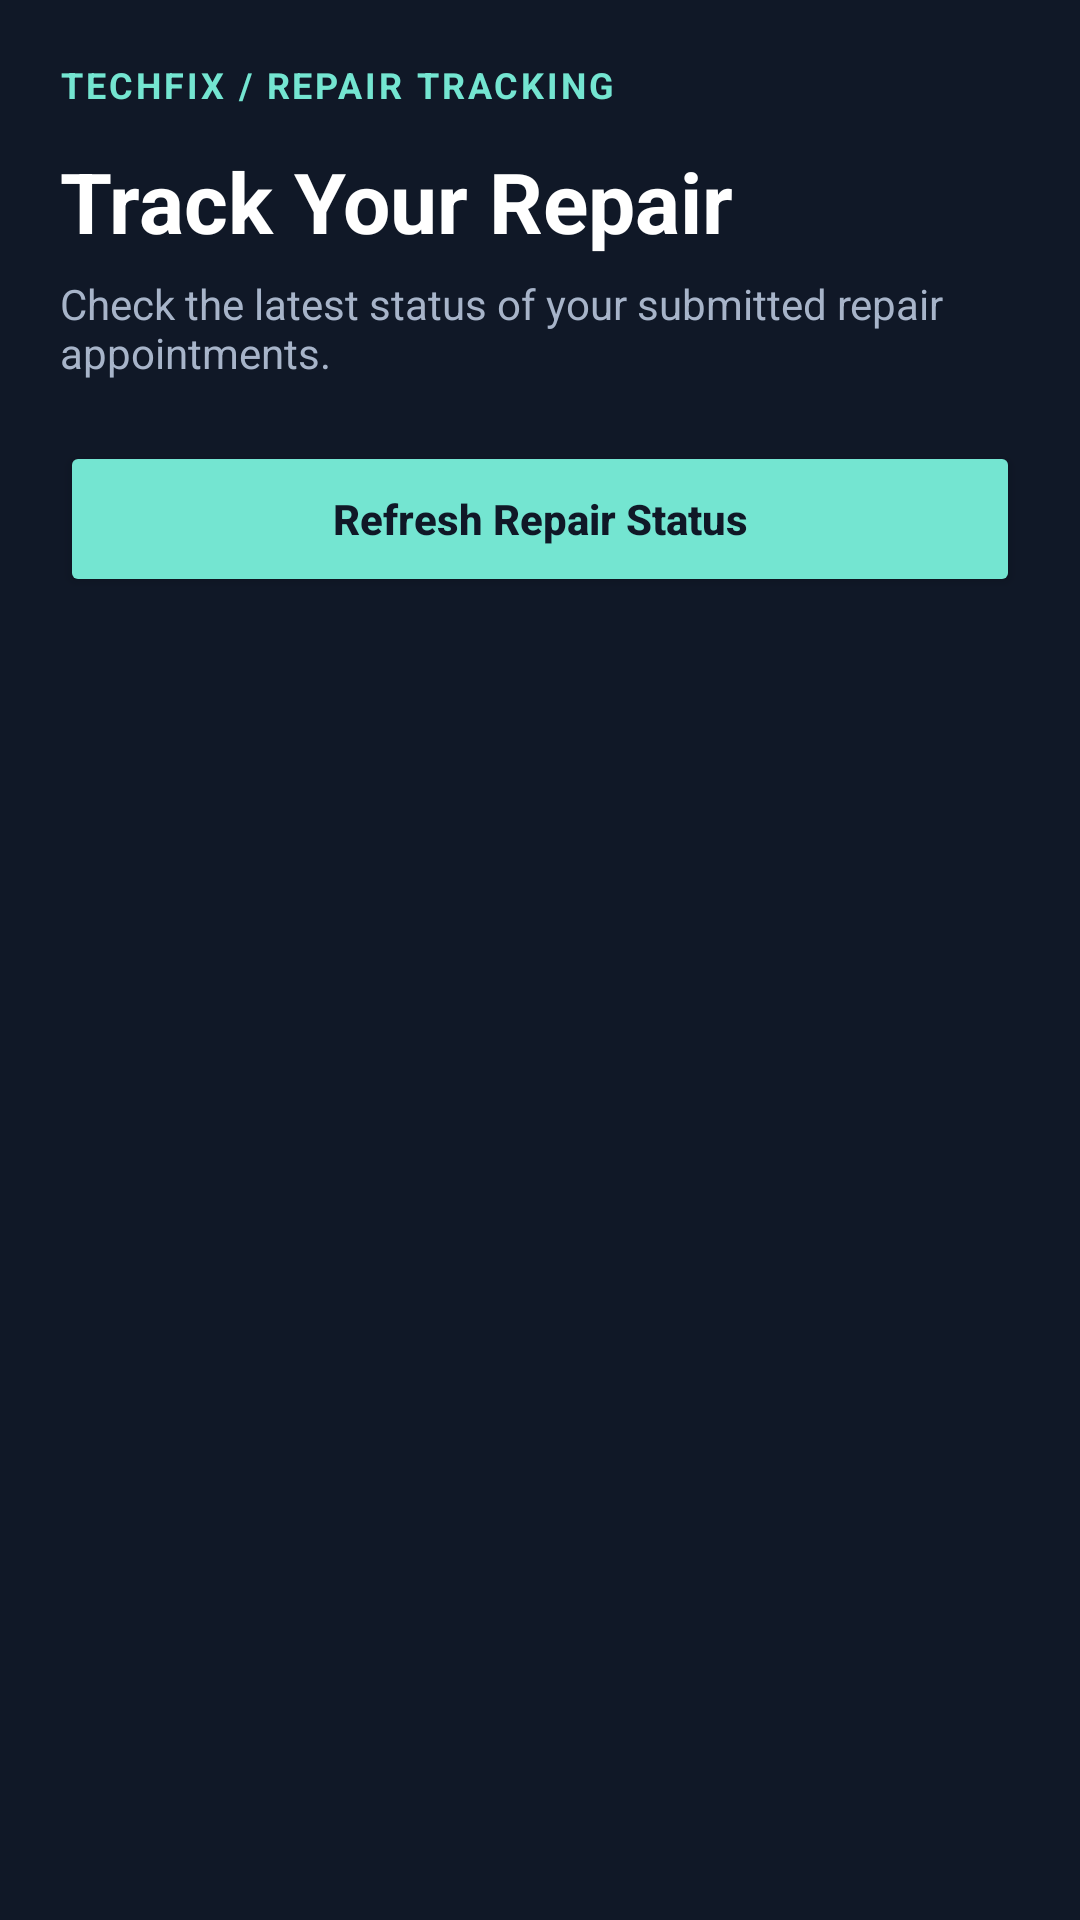

Here is an Android app screen rendered from its layout file. Give the layout XML and the strings, colors and styles it references.
<!-- AndroidManifest.xml: application theme Theme.Techfix -->
<!-- res/layout/activity_track_repair.xml -->
<?xml version="1.0" encoding="utf-8"?>
<ScrollView
    xmlns:android="http://schemas.android.com/apk/res/android"
    android:layout_width="match_parent"
    android:layout_height="match_parent"
    android:background="@color/tech_background"
    android:fitsSystemWindows="true"
    android:fillViewport="true">

    <LinearLayout
        android:layout_width="match_parent"
        android:layout_height="wrap_content"
        android:orientation="vertical"
        android:padding="20dp">

        

        <TextView
            android:layout_width="match_parent"
            android:layout_height="wrap_content"
            android:text="TECHFIX / REPAIR TRACKING"
            android:textColor="@color/tech_teal"
            android:textSize="12sp"
            android:textStyle="bold"
            android:letterSpacing="0.08" />

        <TextView
            android:layout_width="match_parent"
            android:layout_height="wrap_content"
            android:layout_marginTop="12dp"
            android:text="Track Your Repair"
            android:textColor="@color/tech_text"
            android:textSize="28sp"
            android:textStyle="bold" />

        <TextView
            android:layout_width="match_parent"
            android:layout_height="wrap_content"
            android:layout_marginTop="6dp"
            android:text="Check the latest status of your submitted repair appointments."
            android:textColor="@color/tech_text_secondary"
            android:textSize="14sp" />

        

        <Button
            android:id="@+id/btnRefresh"
            android:layout_width="match_parent"
            android:layout_height="52dp"
            android:layout_marginTop="20dp"
            android:backgroundTint="@color/tech_teal"
            android:text="Refresh Repair Status"
            android:textAllCaps="false"
            android:textColor="@color/tech_background"
            android:textStyle="bold" />

        

        <ProgressBar
            android:id="@+id/progressBar"
            android:layout_width="wrap_content"
            android:layout_height="wrap_content"
            android:layout_gravity="center_horizontal"
            android:layout_marginTop="24dp"
            android:indeterminateTint="@color/tech_teal"
            android:visibility="gone" />

        

        <TextView
            android:id="@+id/txtNoRepairs"
            android:layout_width="match_parent"
            android:layout_height="wrap_content"
            android:layout_marginTop="28dp"
            android:background="@drawable/bg_tech_card"
            android:gravity="center"
            android:padding="24dp"
            android:text="No repair appointments found."
            android:textColor="@color/tech_text_secondary"
            android:textSize="15sp"
            android:visibility="gone" />

        

        <LinearLayout
            android:id="@+id/repairContainer"
            android:layout_width="match_parent"
            android:layout_height="wrap_content"
            android:layout_marginTop="22dp"
            android:orientation="vertical" />

    </LinearLayout>

</ScrollView>
<!-- resources referenced by this layout -->
<resources>
  <color name="tech_background">#101827</color>
  <color name="tech_teal">#74E5D1</color>
  <color name="tech_text">#FFFFFF</color>
  <color name="tech_text_secondary">#A7B4C9</color>
  <!-- drawable bg_tech_card (drawable) -->
  <?xml version="1.0" encoding="utf-8"?>
  <shape xmlns:android="http://schemas.android.com/apk/res/android"
      android:shape="rectangle">
  
      <solid android:color="@color/tech_surface" />
  
      <corners android:radius="20dp" />
  
      <stroke
          android:width="1dp"
          android:color="@color/tech_surface_light" />
  
  </shape>
  <style name="Theme.Techfix" parent="Base.Theme.Techfix" />
  <color name="tech_surface">#1C293B</color>
  <color name="tech_surface_light">#29384E</color>
  <style name="Base.Theme.Techfix" parent="Theme.Material3.DayNight.NoActionBar">
          
          
      </style>
</resources>
